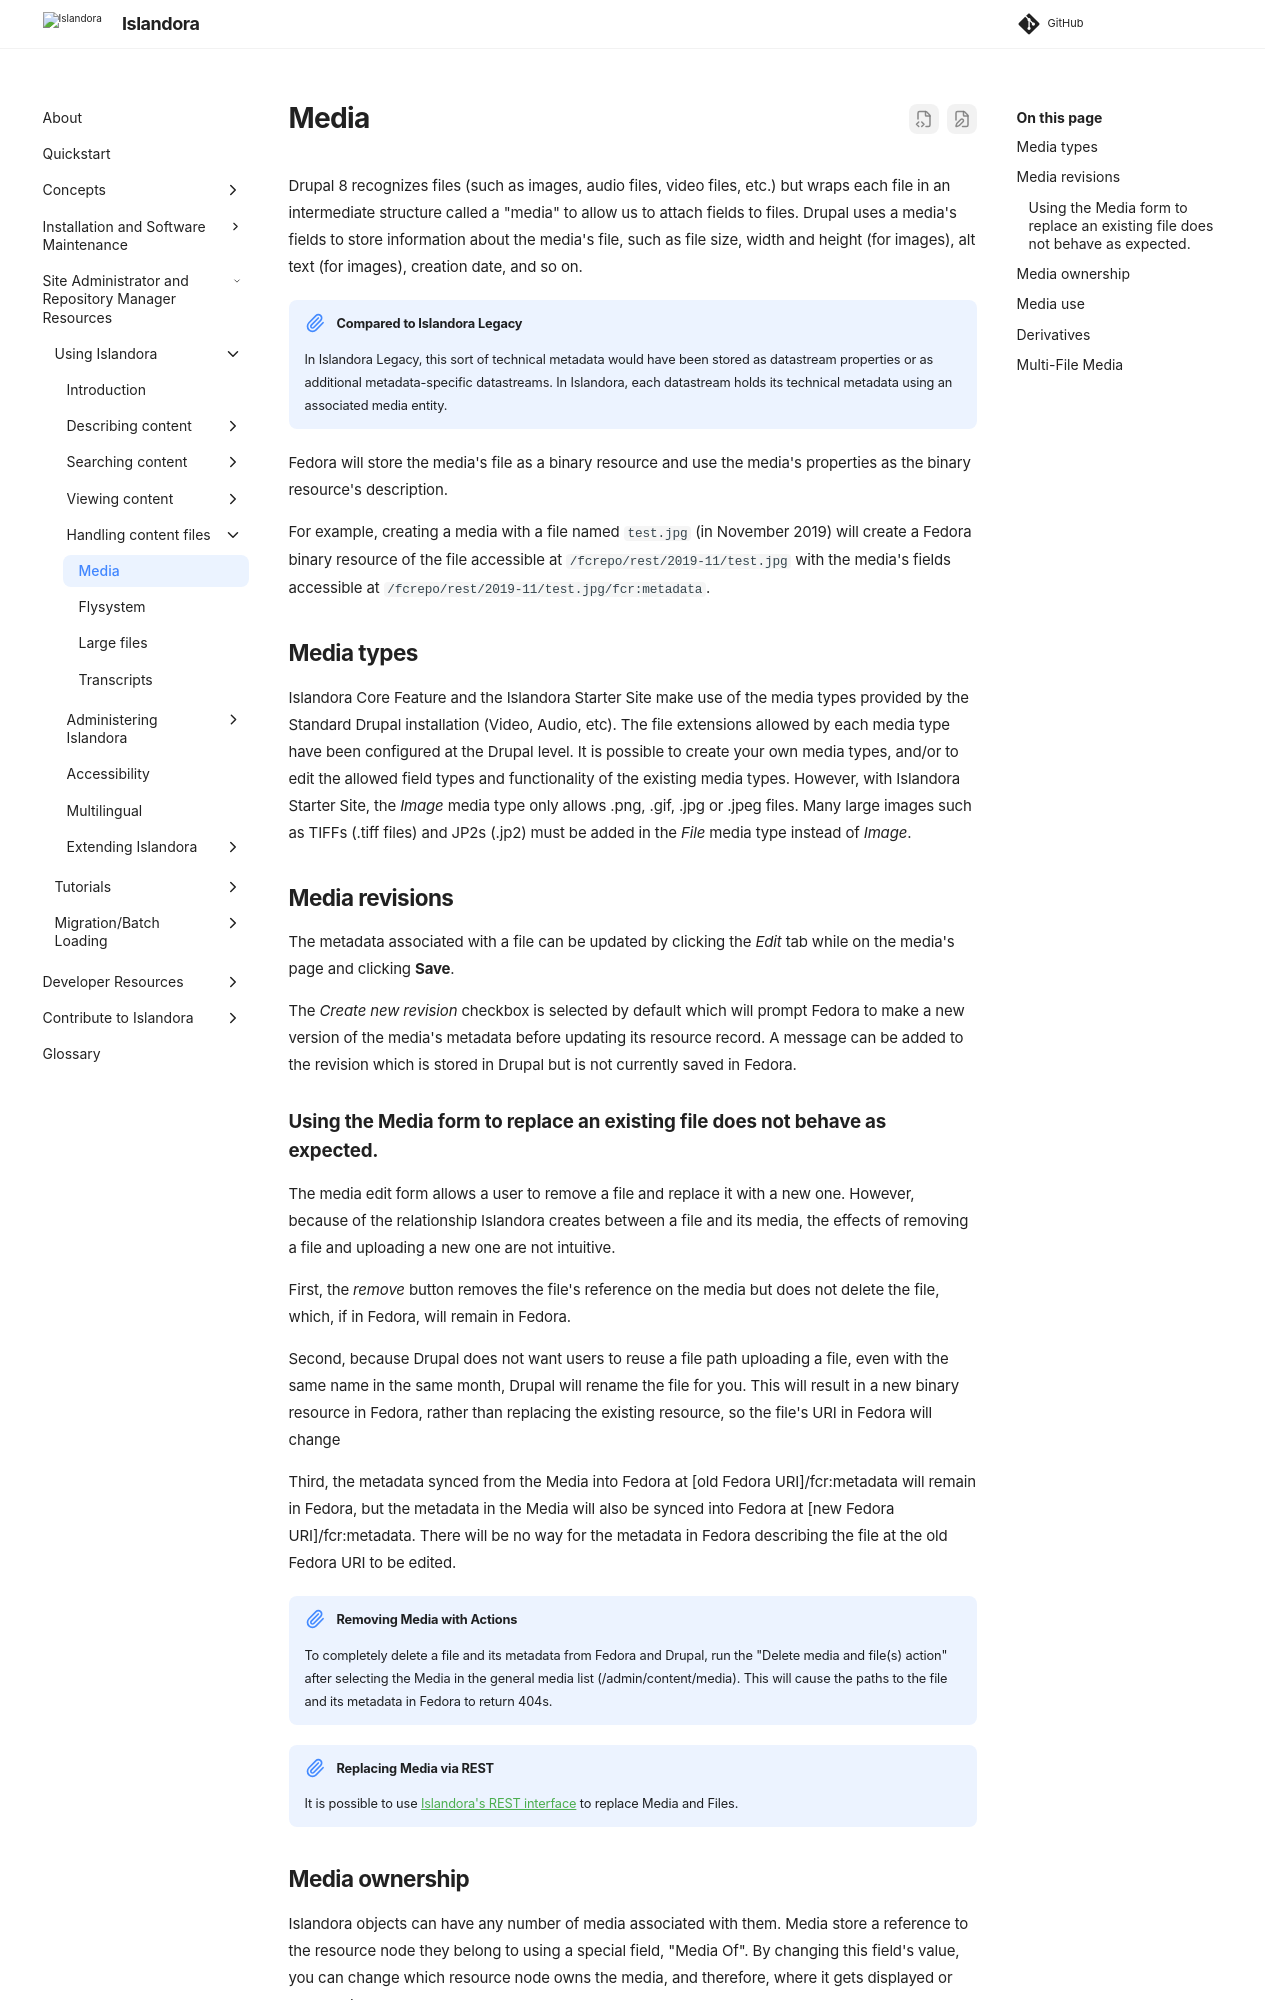

repository: Islandora/documentation · page: pr-preview/pr-2438/user-documentation/media/index.html · generator: mkdocs

Drupal 8 recognizes files (such as images, audio files, video files, etc.) but wraps each file in an intermediate structure called a
"media" to allow us to attach fields to files. Drupal uses a media's fields to store information about the media's file, such as file
size, width and height (for images), alt text (for images), creation date, and so on.

!!! note "Compared to Islandora Legacy"
    In Islandora Legacy, this sort of technical metadata would have been stored as datastream properties or as additional metadata-specific datastreams.
    In Islandora, each datastream holds its technical metadata using an associated media entity.

Fedora will store the media's file as a binary resource and use the media's properties as the binary resource's description.

For example, creating a media with a file named `test.jpg` (in November 2019) will create
a Fedora binary resource of the file accessible at `/fcrepo/rest/2019-11/test.jpg`
with the media's fields accessible at `/fcrepo/rest/2019-11/test.jpg/fcr:metadata`.

## Media types

Islandora Core Feature and the Islandora Starter Site make use of the media types provided by the Standard Drupal installation (Video, Audio, etc). The file extensions allowed by each media type have been configured at the Drupal level. It is possible to create your own media types, and/or to edit the allowed field types and functionality of the existing media types. However, with Islandora Starter Site, the _Image_ media type only allows .png, .gif, .jpg or .jpeg files. Many large images such as TIFFs (.tiff files) and JP2s (.jp2) must be added in the _File_ media type instead of _Image_.
<!-- the explanation of TIFFs as files on this page is referenced in create-a-resource-node.md tutorial. -->

## Media revisions

The metadata associated with a file can be updated by clicking the _Edit_ tab while on the media's page and clicking **Save**.

The _Create new revision_ checkbox is selected by default which will prompt Fedora to make a new version of the media's metadata
before updating its resource record. A message can be added to the revision which is stored in Drupal but is not currently saved in Fedora.

### Using the Media form to replace an existing file does not behave as expected.

The media edit form allows a user to remove a file and replace it with a new one.
However, because of the relationship Islandora creates between a file and its media, the effects of removing a file and uploading a new one are not intuitive.

First, the _remove_ button removes the file's reference on the media but does not delete the file, which, if in Fedora, will remain in Fedora.

Second, because Drupal does not want users to reuse a file path uploading a file, even with the same name in the same month, Drupal will rename the file for you. This will result in a new binary resource in Fedora, rather than replacing the existing resource, so the file's URI in Fedora will change

Third, the metadata synced from the Media into Fedora at [old Fedora URI]/fcr:metadata will remain in Fedora, but the metadata in the Media will also be synced into Fedora at [new Fedora URI]/fcr:metadata. There will be no way for the metadata in Fedora describing the file at the old Fedora URI to be edited.

!!! note "Removing Media with Actions"
    To completely delete a file and its metadata from Fedora and Drupal, run the "Delete media and file(s) action" after selecting the Media in the general media list (/admin/content/media). This will cause the paths to the file and its metadata in Fedora to return 404s.

!!! note "Replacing Media via REST"
    It is possible to use [Islandora's REST interface](../technical-documentation/using-rest-endpoints.md) to replace Media and Files.
